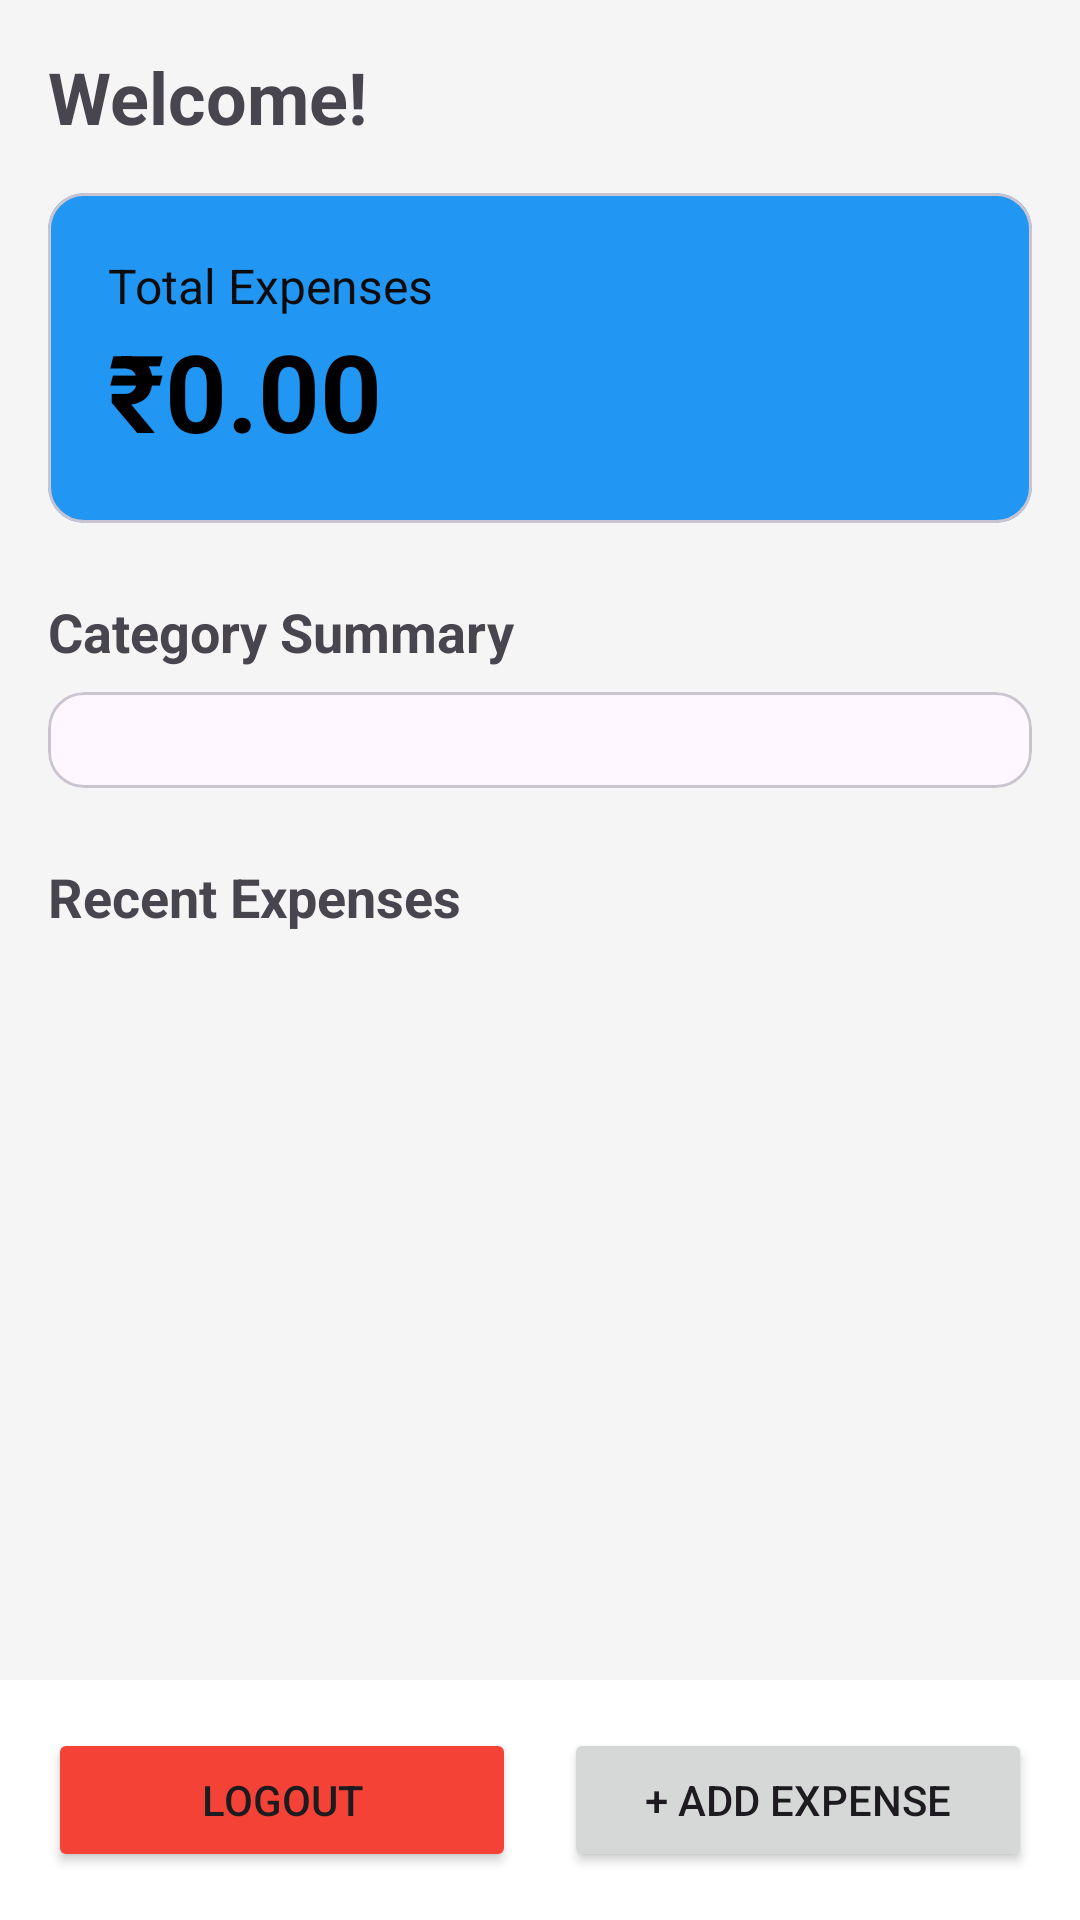

The Android layout XML behind this screen, and the referenced resources:
<!-- AndroidManifest.xml: application theme Theme.Expense_Tracker_ -->
<!-- res/layout/activity_main.xml -->
<?xml version="1.0" encoding="utf-8"?>
<androidx.constraintlayout.widget.ConstraintLayout xmlns:android="http://schemas.android.com/apk/res/android"
    xmlns:app="http://schemas.android.com/apk/res-auto"
    xmlns:tools="http://schemas.android.com/tools"
    android:layout_width="match_parent"
    android:layout_height="match_parent"
    android:background="#F5F5F5"
    android:id="@+id/main"
    tools:context=".MainActivity">

    <ScrollView
        android:layout_width="match_parent"
        android:layout_height="0dp"
        app:layout_constraintBottom_toTopOf="@id/bottomBar"
        app:layout_constraintTop_toTopOf="parent">

        <LinearLayout
            android:layout_width="match_parent"
            android:layout_height="wrap_content"
            android:orientation="vertical"
            android:padding="16dp">

            <TextView
                android:id="@+id/tvWelcome"
                android:layout_width="wrap_content"
                android:layout_height="wrap_content"
                android:text="Welcome!"
                android:textSize="24sp"
                android:textStyle="bold"
                android:layout_marginBottom="16dp" />

            <com.google.android.material.card.MaterialCardView
                android:layout_width="match_parent"
                android:layout_height="wrap_content"
                app:cardCornerRadius="12dp"
                app:cardBackgroundColor="#2196F3"
                android:layout_marginBottom="24dp">

                <LinearLayout
                    android:layout_width="match_parent"
                    android:layout_height="wrap_content"
                    android:orientation="vertical"
                    android:padding="20dp">

                    <TextView
                        android:layout_width="wrap_content"
                        android:layout_height="wrap_content"
                        android:text="Total Expenses"
                        android:textColor="#0D0C0C"
                        android:textSize="16sp" />

                    <TextView
                        android:id="@+id/tvTotalAmount"
                        android:layout_width="wrap_content"
                        android:layout_height="wrap_content"
                        android:text="₹0.00"
                        android:textColor="#000000"
                        android:textSize="36sp"
                        android:textStyle="bold" />
                </LinearLayout>
            </com.google.android.material.card.MaterialCardView>

            <TextView
                android:layout_width="wrap_content"
                android:layout_height="wrap_content"
                android:text="Category Summary"
                android:textSize="18sp"
                android:textStyle="bold"
                android:layout_marginBottom="8dp" />

            <com.google.android.material.card.MaterialCardView
                android:layout_width="match_parent"
                android:layout_height="wrap_content"
                app:cardCornerRadius="12dp"
                android:layout_marginBottom="24dp">

                <LinearLayout
                    android:id="@+id/layoutCategorySummary"
                    android:layout_width="match_parent"
                    android:layout_height="wrap_content"
                    android:orientation="vertical"
                    android:padding="16dp" />
            </com.google.android.material.card.MaterialCardView>

            <TextView
                android:layout_width="wrap_content"
                android:layout_height="wrap_content"
                android:text="Recent Expenses"
                android:textSize="18sp"
                android:textStyle="bold"
                android:layout_marginBottom="8dp" />

            <LinearLayout
                android:id="@+id/layoutExpenses"
                android:layout_width="match_parent"
                android:layout_height="wrap_content"
                android:orientation="vertical" />

        </LinearLayout>
    </ScrollView>

    <LinearLayout
        android:id="@+id/bottomBar"
        android:layout_width="match_parent"
        android:layout_height="wrap_content"
        android:orientation="horizontal"
        android:padding="16dp"
        android:background="#FFFFFF"
        app:layout_constraintBottom_toBottomOf="parent">

        <Button
            android:id="@+id/btnLogout"
            android:layout_width="0dp"
            android:layout_height="wrap_content"
            android:layout_weight="1"
            android:text="Logout"
            android:layout_marginEnd="8dp"
            android:backgroundTint="#F44336" />

        <Button
            android:id="@+id/btnAddExpense"
            android:layout_width="0dp"
            android:layout_height="wrap_content"
            android:layout_weight="1"
            android:text="+ Add Expense"
            android:layout_marginStart="8dp" />
    </LinearLayout>

</androidx.constraintlayout.widget.ConstraintLayout>
<!-- resources referenced by this layout -->
<resources>
  <style name="Theme.Expense_Tracker_" parent="Base.Theme.Expense_Tracker_" />
  <style name="Base.Theme.Expense_Tracker_" parent="Theme.Material3.DayNight.NoActionBar">
          
          
      </style>
</resources>
